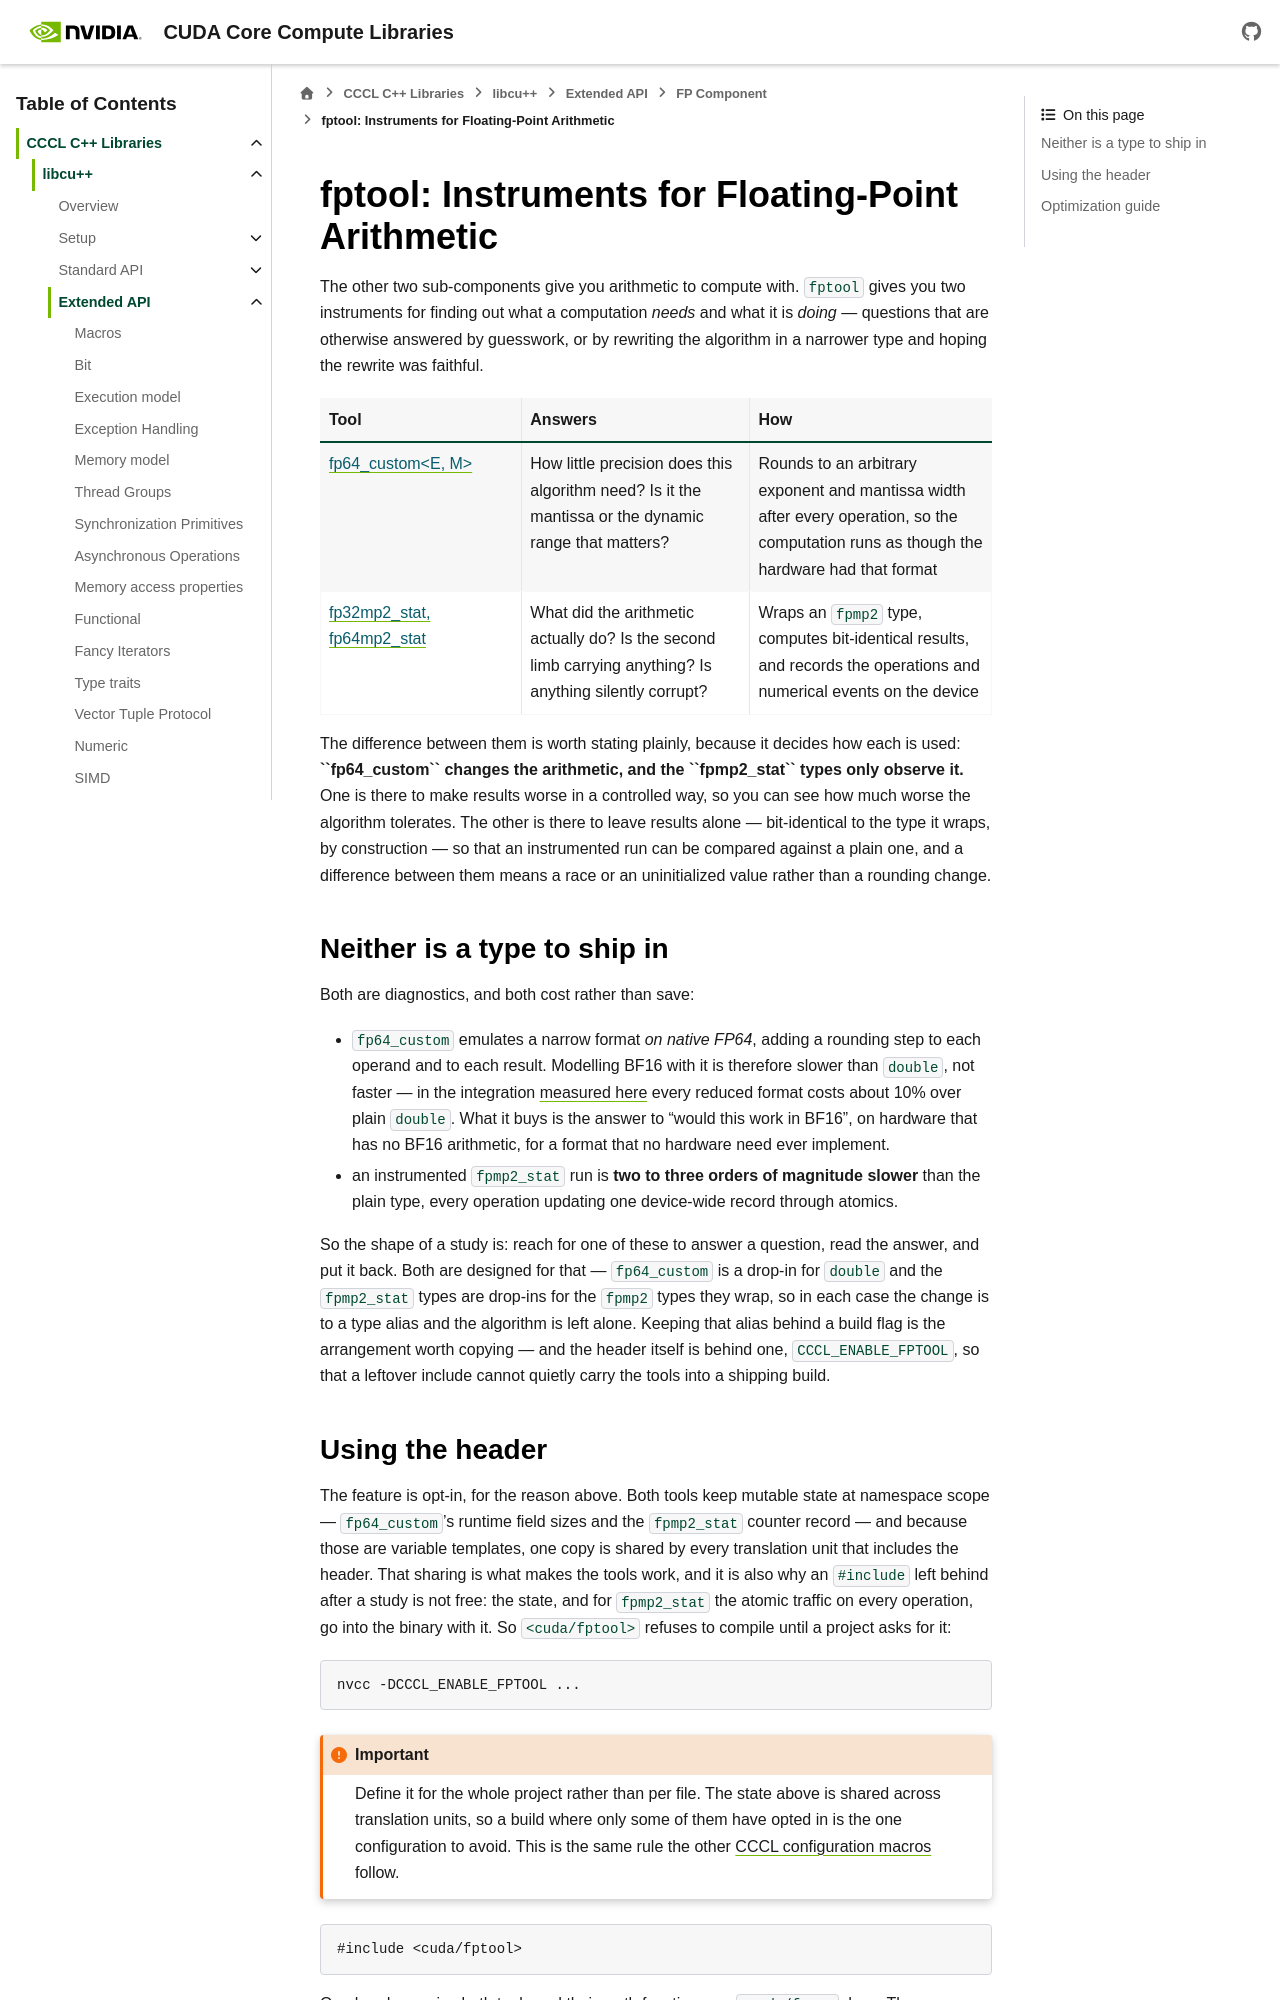

repository: NVIDIA/cccl · page: docs/unstable/libcudacxx/extended_api/fp/fptool.html · generator: sphinx

.. _libcudacxx-extended-api-fp-fptool:

fptool: Instruments for Floating-Point Arithmetic
=================================================

.. toctree::
   :hidden:
   :maxdepth: 1

   fp64_custom <fptool_custom>
   fpmp2_stat <fptool_stat>

The other two sub-components give you arithmetic to compute with. ``fptool`` gives you two
instruments for finding out what a computation *needs* and what it is *doing* — questions that are
otherwise answered by guesswork, or by rewriting the algorithm in a narrower type and hoping the
rewrite was faithful.

.. list-table::
   :widths: 30 34 36
   :header-rows: 1

   * - **Tool**
     - **Answers**
     - **How**

   * - :ref:`fp64_custom\<E, M\> <libcudacxx-extended-api-fp-fptool-custom>`
     - How little precision does this algorithm need? Is it the mantissa or the dynamic range that
       matters?
     - Rounds to an arbitrary exponent and mantissa width after every operation, so the
       computation runs as though the hardware had that format

   * - :ref:`fp32mp2_stat, fp64mp2_stat <libcudacxx-extended-api-fp-fptool-stat>`
     - What did the arithmetic actually do? Is the second limb carrying anything? Is anything
       silently corrupt?
     - Wraps an ``fpmp2`` type, computes bit-identical results, and records the operations and
       numerical events on the device

The difference between them is worth stating plainly, because it decides how each is used:
**``fp64_custom`` changes the arithmetic, and the ``fpmp2_stat`` types only observe it.** One is
there to make results worse in a controlled way, so you can see how much worse the algorithm
tolerates. The other is there to leave results alone — bit-identical to the type it wraps, by
construction — so that an instrumented run can be compared against a plain one, and a difference
between them means a race or an uninitialized value rather than a rounding change.

Neither is a type to ship in
----------------------------

Both are diagnostics, and both cost rather than save:

- ``fp64_custom`` emulates a narrow format *on native FP64*, adding a rounding step to each
  operand and to each result. Modelling BF16 with it is therefore slower than ``double``, not
  faster — in the integration :ref:`measured here <libcudacxx-extended-api-fp-fptool-custom-pi>`
  every reduced format costs about 10% over plain ``double``. What it buys is the answer to
  "would this work in BF16", on hardware that has no BF16 arithmetic, for a format that no
  hardware need ever implement.
- an instrumented ``fpmp2_stat`` run is **two to three orders of magnitude slower** than the plain
  type, every operation updating one device-wide record through atomics.

So the shape of a study is: reach for one of these to answer a question, read the answer, and put
it back. Both are designed for that — ``fp64_custom`` is a drop-in for ``double`` and the
``fpmp2_stat`` types are drop-ins for the ``fpmp2`` types they wrap, so in each case the change
is to a type alias and the algorithm is left alone. Keeping that alias behind a build flag is the
arrangement worth copying — and the header itself is behind one, ``CCCL_ENABLE_FPTOOL``, so that
a leftover include cannot quietly carry the tools into a shipping build.
